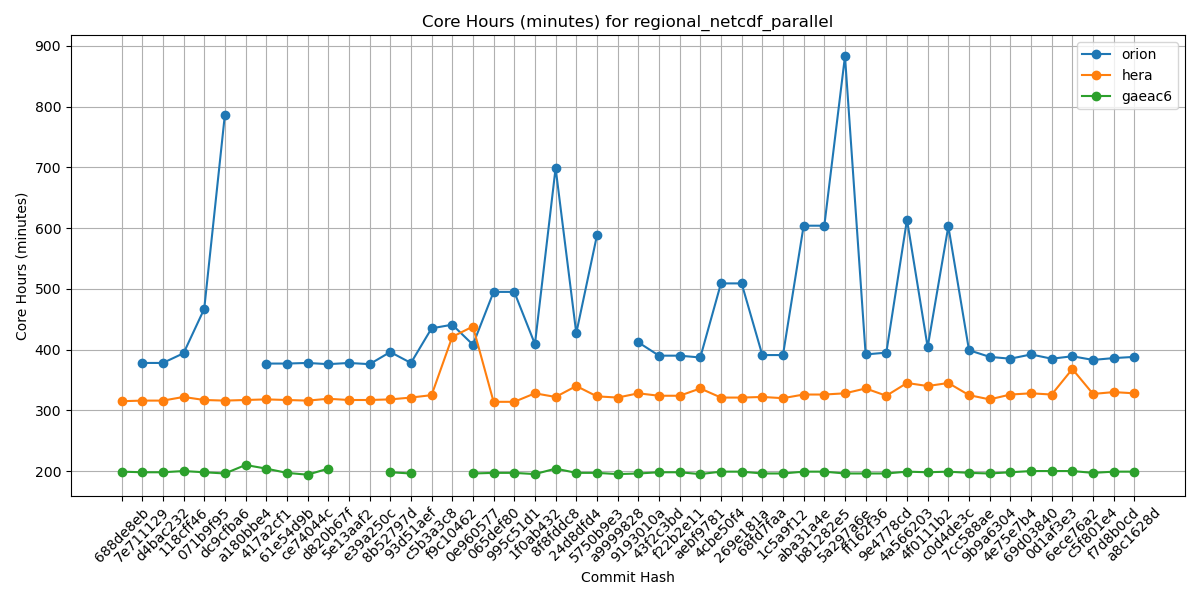

Source data for this figure (header and first rows):
Hash, orion, hera, gaeac6
688de8eb, , 315, 199
7e711129, 378, 316, 198
d4bac232, 378, 316, 198
118cff46, 394, 322, 200
071b9f95, 467, 317, 198
dc9cfba6, 787, 316, 196
a180bbe4, , 317, 210
417a2cf1, 377, 318, 204
61e54d9b, 377, 317, 197
ce74044c, 378, 316, 194
d820b67f, 376, 319, 204
5e13aaf2, 378, 317, 
e39a250c, 376, 317, 
8b52797d, 396, 318, 198
93d51aef, 378, 321, 196
c5b3a3c8, 435, 325, 
f9c10462, 441, 421, 
0e960577, 408, 438, 196
065def80, 495, 314, 197
995c51d1, 495, 314, 197
1f0ab432, 409, 328, 195
8f8fddc8, 699, 322, 204
24d8dfd4, 427, 340, 197
5750b9e3, 588, 323, 197
a9999828, , 321, 195
9193010a, 412, 328, 196
43f2c3bd, 390, 324, 198
f22b2e11, 390, 324, 198
aebf9781, 387, 336, 195
4cbe50f4, 509, 321, 199
269e181a, 509, 321, 199
68fd7faa, 391, 322, 196
1c5a9f12, 391, 320, 196
aba31a4e, 604, 326, 199
b81282e5, 604, 326, 199
5a297a6e, 883, 328, 196
ff162f36, 392, 336, 196
9e4778cd, 395, 324, 196
4a566203, 614, 345, 199
4f0111b2, 404, 340, 198
c0d4de3c, 603, 345, 199
7cc588ae, 399, 325, 197
9b9a6304, 388, 318, 196
4e75e7b4, 385, 326, 198
69d03840, 392, 328, 200
0d1af3e3, 385, 326, 200
6ece76a2, 389, 368, 200
c5f801e4, 383, 327, 197
f7d8b0cd, 386, 330, 199
a8c1628d, 388, 328, 199
